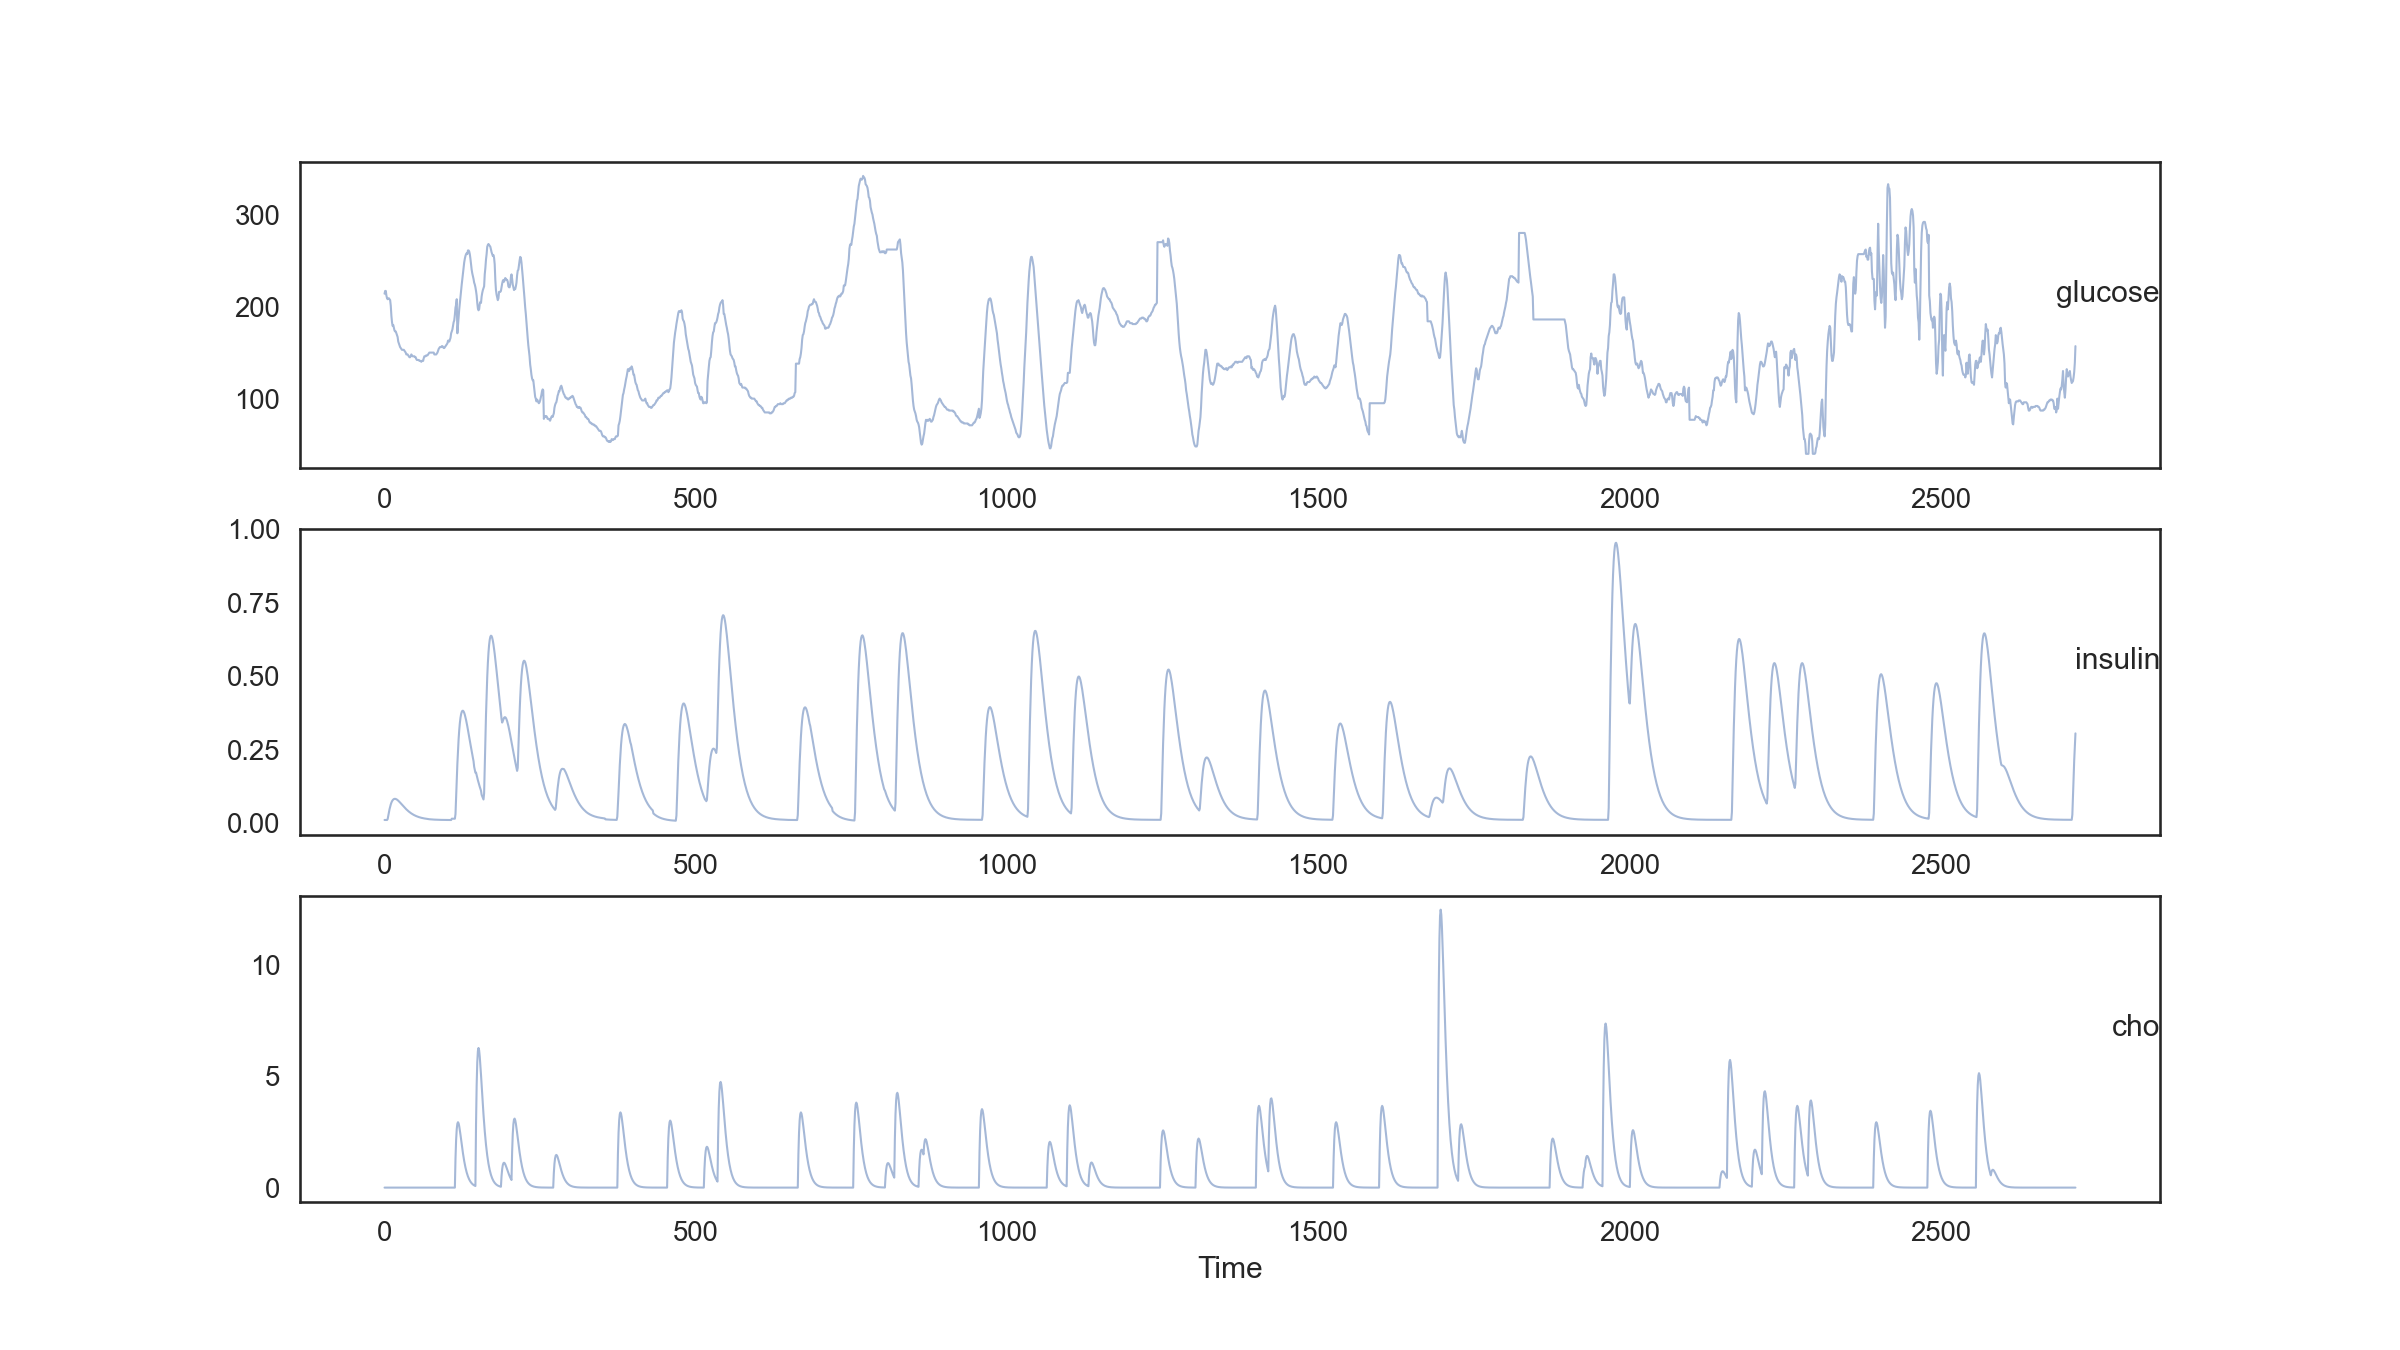

Source data for this figure (header and first rows):
var1(t-14), var2(t-14), var3(t-14), var1(t-13), var2(t-13), var3(t-13), var1(t-12), var2(t-12), var3(t-12), var1(t-11), var2(t-11), var3(t-11), var1(t-10), var2(t-10), var3(t-10), var1(t-9), var2(t-9), var3(t-9), var1(t-8), var2(t-8), var3(t-8), var1(t-7), var2(t-7), var3(t-7)
214.0, 0.01167, 0.0, 217, 0.01167, 0.0, 217, 0.01167, 0.0, 212.0, 0.01167, 0.0, 209.0, 0.01167, 0.0, 208, 0.01477, 0.0, 209.0, 0.02623, 0.0, 209.0, 0.03765, 0.0
217, 0.01167, 0.0, 217, 0.01167, 0.0, 212.0, 0.01167, 0.0, 209.0, 0.01167, 0.0, 208, 0.01477, 0.0, 209.0, 0.02623, 0.0, 209.0, 0.03765, 0.0, 208, 0.04806, 0.0
217, 0.01167, 0.0, 212.0, 0.01167, 0.0, 209.0, 0.01167, 0.0, 208, 0.01477, 0.0, 209.0, 0.02623, 0.0, 209.0, 0.03765, 0.0, 208, 0.04806, 0.0, 207.0, 0.05707, 0.0
212.0, 0.01167, 0.0, 209.0, 0.01167, 0.0, 208, 0.01477, 0.0, 209.0, 0.02623, 0.0, 209.0, 0.03765, 0.0, 208, 0.04806, 0.0, 207.0, 0.05707, 0.0, 201.0, 0.06456, 0.0
209.0, 0.01167, 0.0, 208, 0.01477, 0.0, 209.0, 0.02623, 0.0, 209.0, 0.03765, 0.0, 208, 0.04806, 0.0, 207.0, 0.05707, 0.0, 201.0, 0.06456, 0.0, 190, 0.07059, 0.0
208, 0.01477, 0.0, 209.0, 0.02623, 0.0, 209.0, 0.03765, 0.0, 208, 0.04806, 0.0, 207.0, 0.05707, 0.0, 201.0, 0.06456, 0.0, 190, 0.07059, 0.0, 183.0, 0.07527, 0.0
209.0, 0.02623, 0.0, 209.0, 0.03765, 0.0, 208, 0.04806, 0.0, 207.0, 0.05707, 0.0, 201.0, 0.06456, 0.0, 190, 0.07059, 0.0, 183.0, 0.07527, 0.0, 179, 0.07875, 0.0
209.0, 0.03765, 0.0, 208, 0.04806, 0.0, 207.0, 0.05707, 0.0, 201.0, 0.06456, 0.0, 190, 0.07059, 0.0, 183.0, 0.07527, 0.0, 179, 0.07875, 0.0, 180.0, 0.08118, 0.0
208, 0.04806, 0.0, 207.0, 0.05707, 0.0, 201.0, 0.06456, 0.0, 190, 0.07059, 0.0, 183.0, 0.07527, 0.0, 179, 0.07875, 0.0, 180.0, 0.08118, 0.0, 177.0, 0.08269, 0.0
207.0, 0.05707, 0.0, 201.0, 0.06456, 0.0, 190, 0.07059, 0.0, 183.0, 0.07527, 0.0, 179, 0.07875, 0.0, 180.0, 0.08118, 0.0, 177.0, 0.08269, 0.0, 174.0, 0.08343, 0.0
201.0, 0.06456, 0.0, 190, 0.07059, 0.0, 183.0, 0.07527, 0.0, 179, 0.07875, 0.0, 180.0, 0.08118, 0.0, 177.0, 0.08269, 0.0, 174.0, 0.08343, 0.0, 173.0, 0.08351, 0.0
190, 0.07059, 0.0, 183.0, 0.07527, 0.0, 179, 0.07875, 0.0, 180.0, 0.08118, 0.0, 177.0, 0.08269, 0.0, 174.0, 0.08343, 0.0, 173.0, 0.08351, 0.0, 173.0, 0.08304, 0.0
183.0, 0.07527, 0.0, 179, 0.07875, 0.0, 180.0, 0.08118, 0.0, 177.0, 0.08269, 0.0, 174.0, 0.08343, 0.0, 173.0, 0.08351, 0.0, 173.0, 0.08304, 0.0, 171.0, 0.08211, 0.0
179, 0.07875, 0.0, 180.0, 0.08118, 0.0, 177.0, 0.08269, 0.0, 174.0, 0.08343, 0.0, 173.0, 0.08351, 0.0, 173.0, 0.08304, 0.0, 171.0, 0.08211, 0.0, 169.0, 0.08081, 0.0
180.0, 0.08118, 0.0, 177.0, 0.08269, 0.0, 174.0, 0.08343, 0.0, 173.0, 0.08351, 0.0, 173.0, 0.08304, 0.0, 171.0, 0.08211, 0.0, 169.0, 0.08081, 0.0, 167.0, 0.0792, 0.0
177.0, 0.08269, 0.0, 174.0, 0.08343, 0.0, 173.0, 0.08351, 0.0, 173.0, 0.08304, 0.0, 171.0, 0.08211, 0.0, 169.0, 0.08081, 0.0, 167.0, 0.0792, 0.0, 162.0, 0.07735, 0.0
174.0, 0.08343, 0.0, 173.0, 0.08351, 0.0, 173.0, 0.08304, 0.0, 171.0, 0.08211, 0.0, 169.0, 0.08081, 0.0, 167.0, 0.0792, 0.0, 162.0, 0.07735, 0.0, 160.0, 0.07531, 0.0
173.0, 0.08351, 0.0, 173.0, 0.08304, 0.0, 171.0, 0.08211, 0.0, 169.0, 0.08081, 0.0, 167.0, 0.0792, 0.0, 162.0, 0.07735, 0.0, 160.0, 0.07531, 0.0, 158.0, 0.07313, 0.0
173.0, 0.08304, 0.0, 171.0, 0.08211, 0.0, 169.0, 0.08081, 0.0, 167.0, 0.0792, 0.0, 162.0, 0.07735, 0.0, 160.0, 0.07531, 0.0, 158.0, 0.07313, 0.0, 156.0, 0.07085, 0.0
171.0, 0.08211, 0.0, 169.0, 0.08081, 0.0, 167.0, 0.0792, 0.0, 162.0, 0.07735, 0.0, 160.0, 0.07531, 0.0, 158.0, 0.07313, 0.0, 156.0, 0.07085, 0.0, 155.0, 0.06851, 0.0
169.0, 0.08081, 0.0, 167.0, 0.0792, 0.0, 162.0, 0.07735, 0.0, 160.0, 0.07531, 0.0, 158.0, 0.07313, 0.0, 156.0, 0.07085, 0.0, 155.0, 0.06851, 0.0, 154, 0.06612, 0.0
167.0, 0.0792, 0.0, 162.0, 0.07735, 0.0, 160.0, 0.07531, 0.0, 158.0, 0.07313, 0.0, 156.0, 0.07085, 0.0, 155.0, 0.06851, 0.0, 154, 0.06612, 0.0, 153.0, 0.06372, 0.0
162.0, 0.07735, 0.0, 160.0, 0.07531, 0.0, 158.0, 0.07313, 0.0, 156.0, 0.07085, 0.0, 155.0, 0.06851, 0.0, 154, 0.06612, 0.0, 153.0, 0.06372, 0.0, 153.0, 0.06133, 0.0
160.0, 0.07531, 0.0, 158.0, 0.07313, 0.0, 156.0, 0.07085, 0.0, 155.0, 0.06851, 0.0, 154, 0.06612, 0.0, 153.0, 0.06372, 0.0, 153.0, 0.06133, 0.0, 153.0, 0.05896, 0.0
158.0, 0.07313, 0.0, 156.0, 0.07085, 0.0, 155.0, 0.06851, 0.0, 154, 0.06612, 0.0, 153.0, 0.06372, 0.0, 153.0, 0.06133, 0.0, 153.0, 0.05896, 0.0, 153.0, 0.05663, 0.0
156.0, 0.07085, 0.0, 155.0, 0.06851, 0.0, 154, 0.06612, 0.0, 153.0, 0.06372, 0.0, 153.0, 0.06133, 0.0, 153.0, 0.05896, 0.0, 153.0, 0.05663, 0.0, 152, 0.05435, 0.0
155.0, 0.06851, 0.0, 154, 0.06612, 0.0, 153.0, 0.06372, 0.0, 153.0, 0.06133, 0.0, 153.0, 0.05896, 0.0, 153.0, 0.05663, 0.0, 152, 0.05435, 0.0, 151.0, 0.05212, 0.0
154, 0.06612, 0.0, 153.0, 0.06372, 0.0, 153.0, 0.06133, 0.0, 153.0, 0.05896, 0.0, 153.0, 0.05663, 0.0, 152, 0.05435, 0.0, 151.0, 0.05212, 0.0, 150.0, 0.04996, 0.0
153.0, 0.06372, 0.0, 153.0, 0.06133, 0.0, 153.0, 0.05896, 0.0, 153.0, 0.05663, 0.0, 152, 0.05435, 0.0, 151.0, 0.05212, 0.0, 150.0, 0.04996, 0.0, 148.0, 0.04787, 0.0
153.0, 0.06133, 0.0, 153.0, 0.05896, 0.0, 153.0, 0.05663, 0.0, 152, 0.05435, 0.0, 151.0, 0.05212, 0.0, 150.0, 0.04996, 0.0, 148.0, 0.04787, 0.0, 148.0, 0.04585, 0.0
153.0, 0.05896, 0.0, 153.0, 0.05663, 0.0, 152, 0.05435, 0.0, 151.0, 0.05212, 0.0, 150.0, 0.04996, 0.0, 148.0, 0.04787, 0.0, 148.0, 0.04585, 0.0, 148.0, 0.04391, 0.0
153.0, 0.05663, 0.0, 152, 0.05435, 0.0, 151.0, 0.05212, 0.0, 150.0, 0.04996, 0.0, 148.0, 0.04787, 0.0, 148.0, 0.04585, 0.0, 148.0, 0.04391, 0.0, 147.0, 0.04205, 0.0
152, 0.05435, 0.0, 151.0, 0.05212, 0.0, 150.0, 0.04996, 0.0, 148.0, 0.04787, 0.0, 148.0, 0.04585, 0.0, 148.0, 0.04391, 0.0, 147.0, 0.04205, 0.0, 146.0, 0.04027, 0.0
151.0, 0.05212, 0.0, 150.0, 0.04996, 0.0, 148.0, 0.04787, 0.0, 148.0, 0.04585, 0.0, 148.0, 0.04391, 0.0, 147.0, 0.04205, 0.0, 146.0, 0.04027, 0.0, 145, 0.03857, 0.0
150.0, 0.04996, 0.0, 148.0, 0.04787, 0.0, 148.0, 0.04585, 0.0, 148.0, 0.04391, 0.0, 147.0, 0.04205, 0.0, 146.0, 0.04027, 0.0, 145, 0.03857, 0.0, 145, 0.03695, 0.0
148.0, 0.04787, 0.0, 148.0, 0.04585, 0.0, 148.0, 0.04391, 0.0, 147.0, 0.04205, 0.0, 146.0, 0.04027, 0.0, 145, 0.03857, 0.0, 145, 0.03695, 0.0, 146.0, 0.03541, 0.0
148.0, 0.04585, 0.0, 148.0, 0.04391, 0.0, 147.0, 0.04205, 0.0, 146.0, 0.04027, 0.0, 145, 0.03857, 0.0, 145, 0.03695, 0.0, 146.0, 0.03541, 0.0, 148.0, 0.03395, 0.0
148.0, 0.04391, 0.0, 147.0, 0.04205, 0.0, 146.0, 0.04027, 0.0, 145, 0.03857, 0.0, 145, 0.03695, 0.0, 146.0, 0.03541, 0.0, 148.0, 0.03395, 0.0, 147.0, 0.03256, 0.0
147.0, 0.04205, 0.0, 146.0, 0.04027, 0.0, 145, 0.03857, 0.0, 145, 0.03695, 0.0, 146.0, 0.03541, 0.0, 148.0, 0.03395, 0.0, 147.0, 0.03256, 0.0, 146.0, 0.03124, 0.0
146.0, 0.04027, 0.0, 145, 0.03857, 0.0, 145, 0.03695, 0.0, 146.0, 0.03541, 0.0, 148.0, 0.03395, 0.0, 147.0, 0.03256, 0.0, 146.0, 0.03124, 0.0, 146.0, 0.03, 0.0
145, 0.03857, 0.0, 145, 0.03695, 0.0, 146.0, 0.03541, 0.0, 148.0, 0.03395, 0.0, 147.0, 0.03256, 0.0, 146.0, 0.03124, 0.0, 146.0, 0.03, 0.0, 146.0, 0.02882, 0.0
145, 0.03695, 0.0, 146.0, 0.03541, 0.0, 148.0, 0.03395, 0.0, 147.0, 0.03256, 0.0, 146.0, 0.03124, 0.0, 146.0, 0.03, 0.0, 146.0, 0.02882, 0.0, 146.0, 0.02771, 0.0
146.0, 0.03541, 0.0, 148.0, 0.03395, 0.0, 147.0, 0.03256, 0.0, 146.0, 0.03124, 0.0, 146.0, 0.03, 0.0, 146.0, 0.02882, 0.0, 146.0, 0.02771, 0.0, 145, 0.02667, 0.0
148.0, 0.03395, 0.0, 147.0, 0.03256, 0.0, 146.0, 0.03124, 0.0, 146.0, 0.03, 0.0, 146.0, 0.02882, 0.0, 146.0, 0.02771, 0.0, 145, 0.02667, 0.0, 145, 0.02568, 0.0
147.0, 0.03256, 0.0, 146.0, 0.03124, 0.0, 146.0, 0.03, 0.0, 146.0, 0.02882, 0.0, 146.0, 0.02771, 0.0, 145, 0.02667, 0.0, 145, 0.02568, 0.0, 143, 0.02475, 0.0
146.0, 0.03124, 0.0, 146.0, 0.03, 0.0, 146.0, 0.02882, 0.0, 146.0, 0.02771, 0.0, 145, 0.02667, 0.0, 145, 0.02568, 0.0, 143, 0.02475, 0.0, 142.0, 0.02388, 0.0
146.0, 0.03, 0.0, 146.0, 0.02882, 0.0, 146.0, 0.02771, 0.0, 145, 0.02667, 0.0, 145, 0.02568, 0.0, 143, 0.02475, 0.0, 142.0, 0.02388, 0.0, 142.0, 0.02306, 0.0
146.0, 0.02882, 0.0, 146.0, 0.02771, 0.0, 145, 0.02667, 0.0, 145, 0.02568, 0.0, 143, 0.02475, 0.0, 142.0, 0.02388, 0.0, 142.0, 0.02306, 0.0, 142.0, 0.02229, 0.0
146.0, 0.02771, 0.0, 145, 0.02667, 0.0, 145, 0.02568, 0.0, 143, 0.02475, 0.0, 142.0, 0.02388, 0.0, 142.0, 0.02306, 0.0, 142.0, 0.02229, 0.0, 142.0, 0.02157, 0.0
145, 0.02667, 0.0, 145, 0.02568, 0.0, 143, 0.02475, 0.0, 142.0, 0.02388, 0.0, 142.0, 0.02306, 0.0, 142.0, 0.02229, 0.0, 142.0, 0.02157, 0.0, 141.0, 0.02089, 0.0
145, 0.02568, 0.0, 143, 0.02475, 0.0, 142.0, 0.02388, 0.0, 142.0, 0.02306, 0.0, 142.0, 0.02229, 0.0, 142.0, 0.02157, 0.0, 141.0, 0.02089, 0.0, 141.0, 0.02026, 0.0
143, 0.02475, 0.0, 142.0, 0.02388, 0.0, 142.0, 0.02306, 0.0, 142.0, 0.02229, 0.0, 142.0, 0.02157, 0.0, 141.0, 0.02089, 0.0, 141.0, 0.02026, 0.0, 141.0, 0.01967, 0.0
142.0, 0.02388, 0.0, 142.0, 0.02306, 0.0, 142.0, 0.02229, 0.0, 142.0, 0.02157, 0.0, 141.0, 0.02089, 0.0, 141.0, 0.02026, 0.0, 141.0, 0.01967, 0.0, 140.0, 0.01911, 0.0
142.0, 0.02306, 0.0, 142.0, 0.02229, 0.0, 142.0, 0.02157, 0.0, 141.0, 0.02089, 0.0, 141.0, 0.02026, 0.0, 141.0, 0.01967, 0.0, 140.0, 0.01911, 0.0, 141.0, 0.01859, 0.0
142.0, 0.02229, 0.0, 142.0, 0.02157, 0.0, 141.0, 0.02089, 0.0, 141.0, 0.02026, 0.0, 141.0, 0.01967, 0.0, 140.0, 0.01911, 0.0, 141.0, 0.01859, 0.0, 141.0, 0.01811, 0.0
142.0, 0.02157, 0.0, 141.0, 0.02089, 0.0, 141.0, 0.02026, 0.0, 141.0, 0.01967, 0.0, 140.0, 0.01911, 0.0, 141.0, 0.01859, 0.0, 141.0, 0.01811, 0.0, 141.0, 0.01766, 0.0
141.0, 0.02089, 0.0, 141.0, 0.02026, 0.0, 141.0, 0.01967, 0.0, 140.0, 0.01911, 0.0, 141.0, 0.01859, 0.0, 141.0, 0.01811, 0.0, 141.0, 0.01766, 0.0, 144.0, 0.01723, 0.0
141.0, 0.02026, 0.0, 141.0, 0.01967, 0.0, 140.0, 0.01911, 0.0, 141.0, 0.01859, 0.0, 141.0, 0.01811, 0.0, 141.0, 0.01766, 0.0, 144.0, 0.01723, 0.0, 146.0, 0.01684, 0.0
141.0, 0.01967, 0.0, 140.0, 0.01911, 0.0, 141.0, 0.01859, 0.0, 141.0, 0.01811, 0.0, 141.0, 0.01766, 0.0, 144.0, 0.01723, 0.0, 146.0, 0.01684, 0.0, 146.0, 0.01647, 0.0
140.0, 0.01911, 0.0, 141.0, 0.01859, 0.0, 141.0, 0.01811, 0.0, 141.0, 0.01766, 0.0, 144.0, 0.01723, 0.0, 146.0, 0.01684, 0.0, 146.0, 0.01647, 0.0, 146.0, 0.01579, 0.0
... 2,638 more rows
